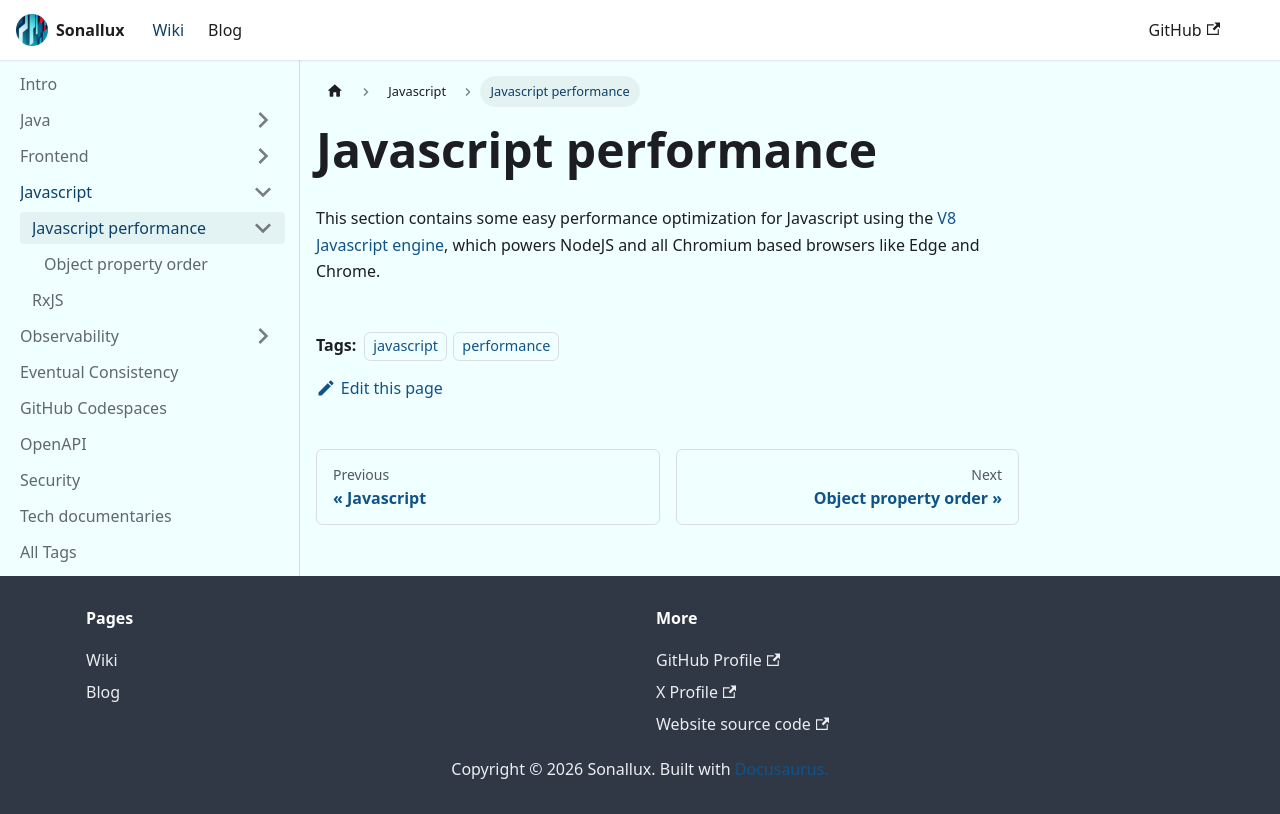

repository: sonallux/sonallux.github.io · page: docs/javascript/performance/index.html · generator: docusaurus

---
tags: [javascript,performance]
---

# Javascript performance

This section contains some easy performance optimization for Javascript using the [V8 Javascript engine](https://v8.dev), which powers NodeJS and all Chromium based browsers like Edge and Chrome.
